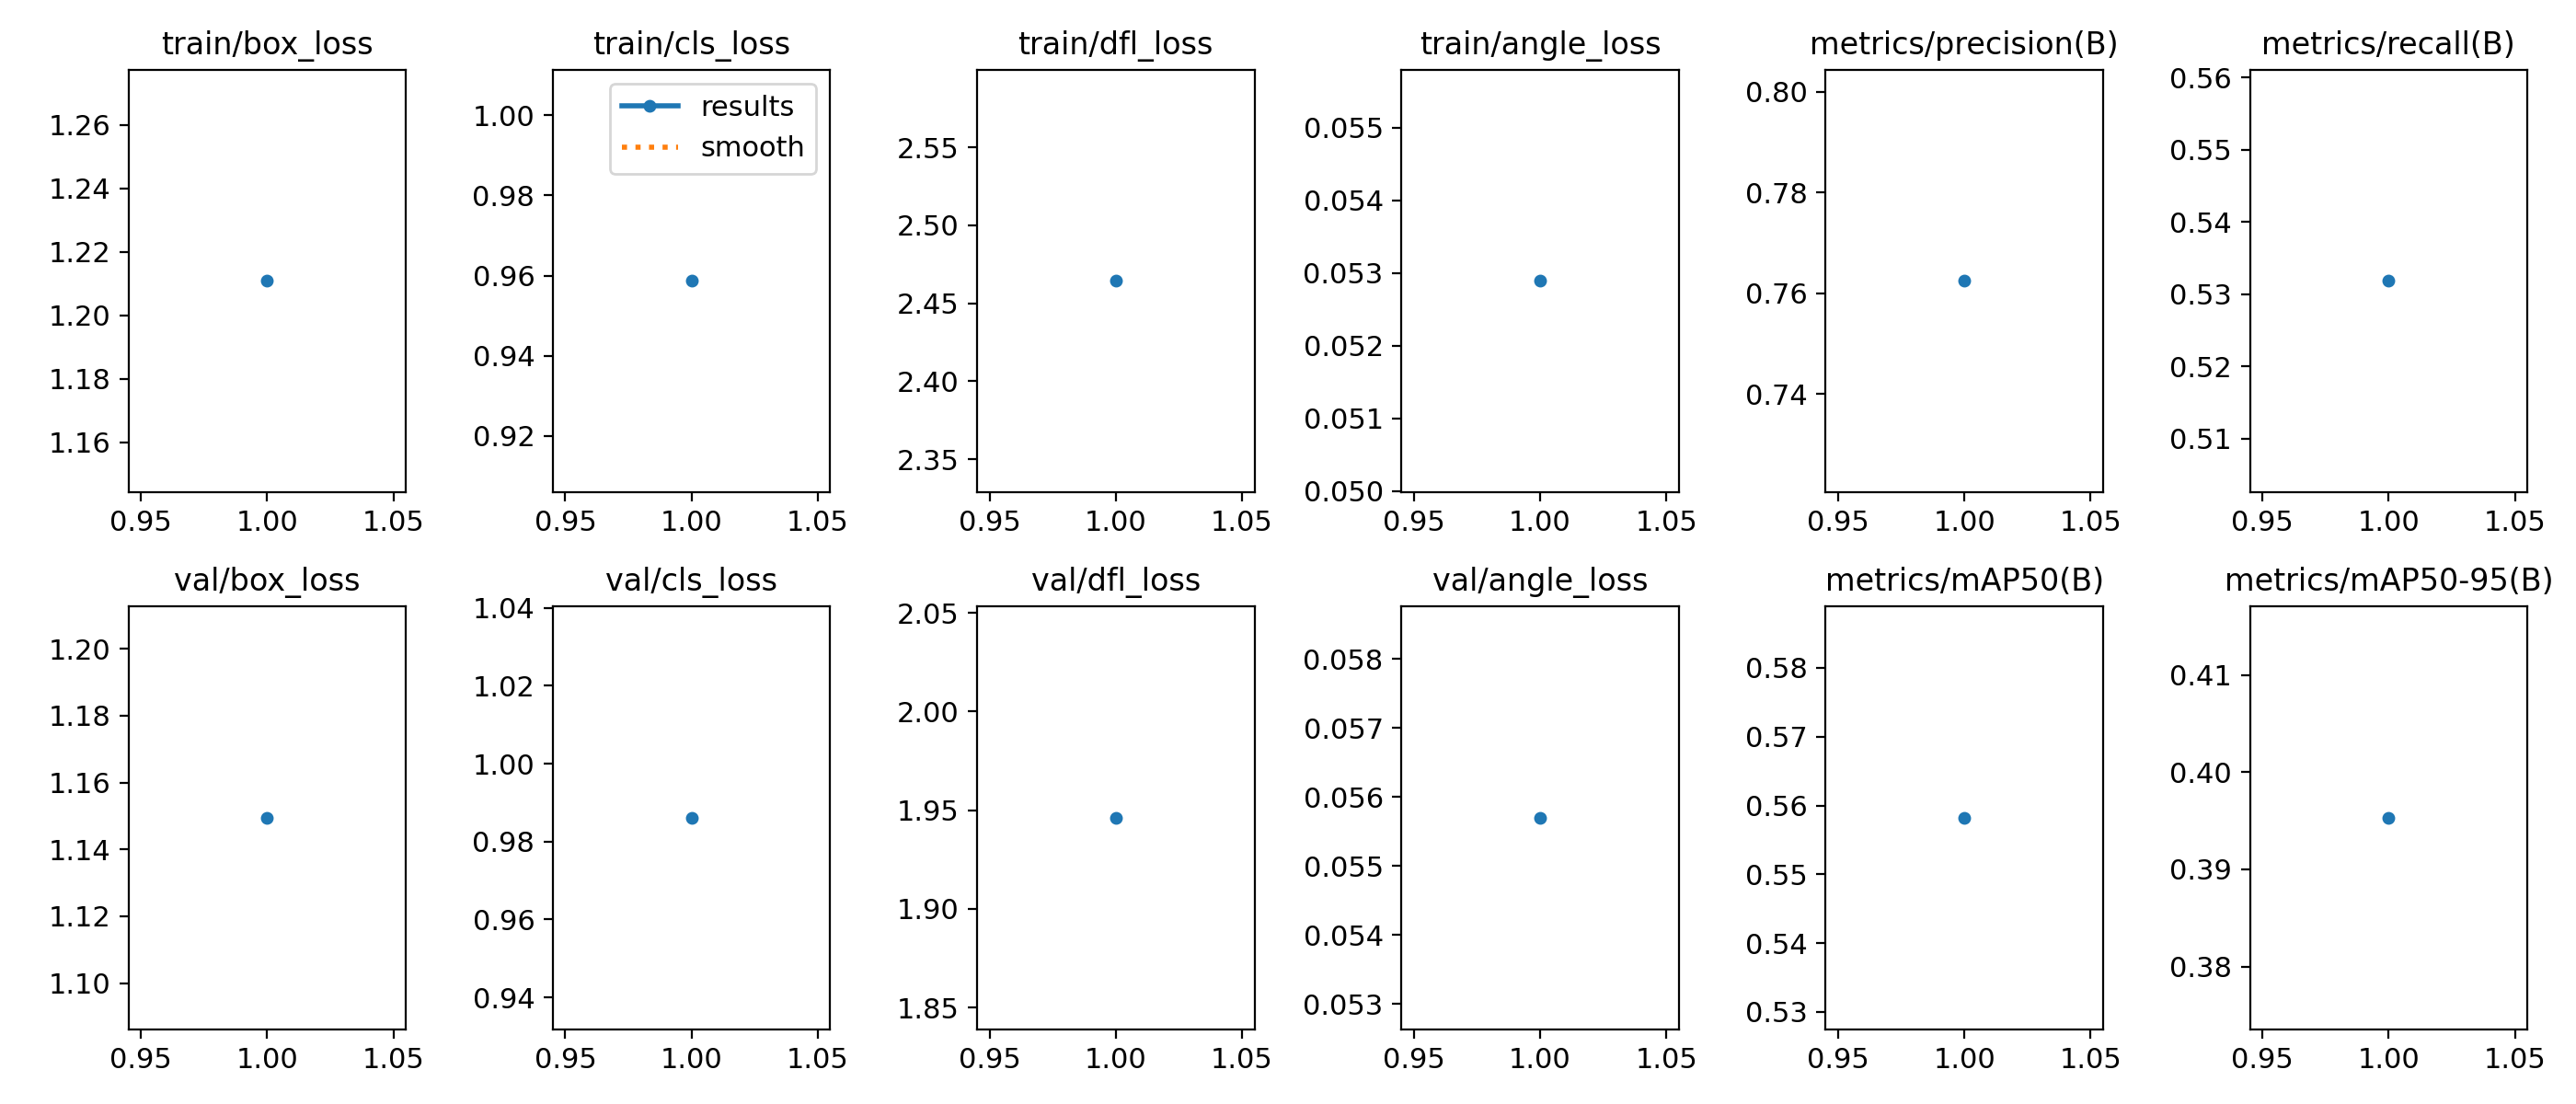

Values plotted in this chart, from the file beside it:
epoch, time, train/box_loss, train/cls_loss, train/dfl_loss, train/angle_loss, metrics/precision(B), metrics/recall(B), metrics/mAP50(B), metrics/mAP50-95(B), val/box_loss, val/cls_loss, val/dfl_loss, val/angle_loss, lr/pg0, lr/pg1, lr/pg2
1, 83.97, 1.211, 0.9587, 2.464, 0.05289, 0.7624, 0.5318, 0.5582, 0.3953, 1.149, 0.9861, 1.946, 0.0557, 0.0001182, 0.0001182, 0.0001182
